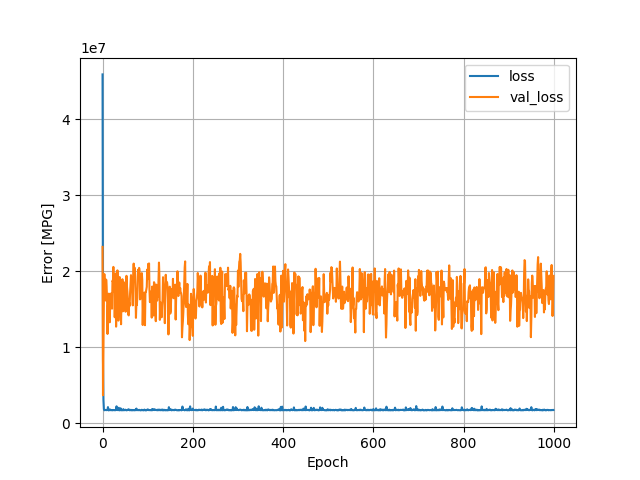

The data file committed next to this chart (first rows):
, loss, val_loss, epoch
0, 45933360, 23229674, 0
1, 8335510, 3708426, 1
2, 3090177, 9974823, 2
3, 1862531, 16368735, 3
4, 1728675, 19652438, 4
5, 1749917, 17971778, 5
6, 1764723, 17268730, 6
7, 1778183, 16173240, 7
8, 1755941, 18925846, 8
9, 1734509, 17949560, 9
10, 1773309, 16511930, 10
11, 1765178, 11771390, 11
12, 2141873, 15512715, 12
13, 1722028, 16420561, 13
14, 1713720, 17077882, 14
15, 1807654, 13718976, 15
16, 1753700, 13308391, 16
17, 1824618, 16034812, 17
18, 1742340, 16329893, 18
19, 1730848, 17111386, 19
20, 1758023, 16208621, 20
21, 1762282, 15100218, 21
22, 1721536, 18784510, 22
23, 1751901, 18659274, 23
24, 1749330, 20597926, 24
25, 1764922, 17304582, 25
26, 1744592, 19529346, 26
27, 1726705, 13970913, 27
28, 1752424, 17427096, 28
29, 1741308, 19725114, 29
30, 1758973, 12732220, 30
31, 2247689, 15757258, 31
32, 1768763, 16410640, 32
33, 1787606, 20140344, 33
34, 1737727, 17471392, 34
35, 1747648, 13525668, 35
36, 2054970, 15788287, 36
37, 1764750, 16446479, 37
38, 1716322, 19259544, 38
39, 1745623, 14332147, 39
40, 1989127, 15352392, 40
41, 1741929, 13047819, 41
42, 1758596, 16567539, 42
43, 1718468, 15624735, 43
44, 1728153, 18973884, 44
45, 1747862, 14744149, 45
46, 1877255, 14862882, 46
47, 1724228, 18586984, 47
48, 1745877, 18302668, 48
49, 1747349, 18134356, 49
50, 1781358, 16694208, 50
51, 1798150, 14694806, 51
52, 1728945, 15427651, 52
53, 1722308, 19423246, 53
54, 1733209, 18072628, 54
55, 1745371, 17401796, 55
56, 1805906, 16368467, 56
57, 1758931, 14349544, 57
58, 1850799, 14209514, 58
59, 1802287, 15879186, 59
... 940 more rows
